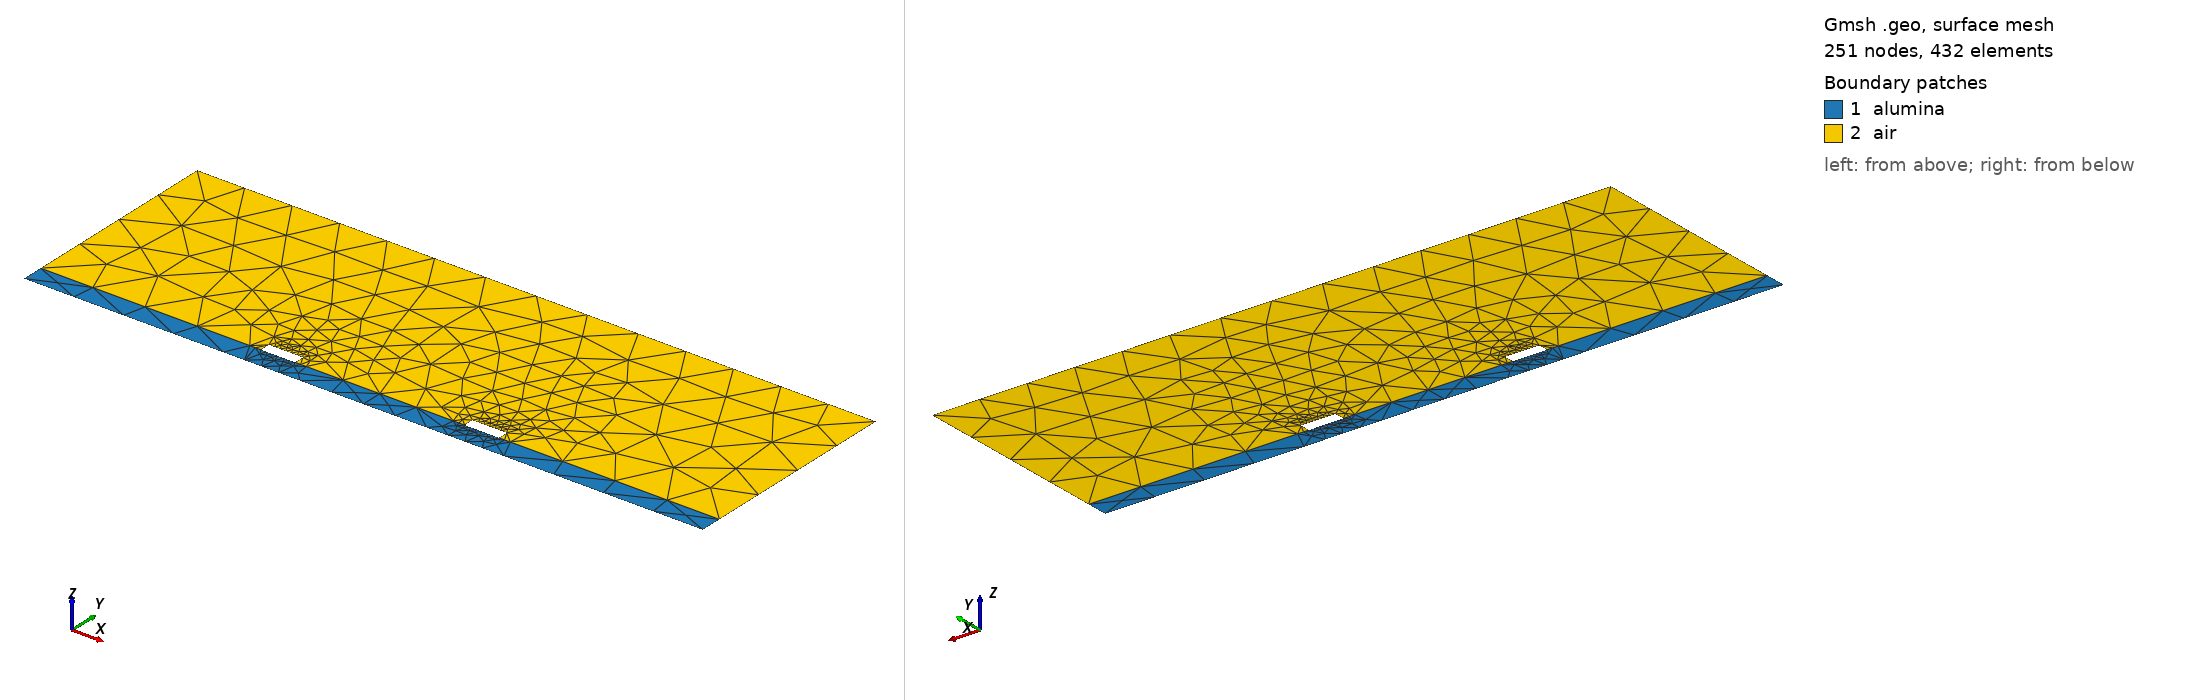

Gmsh geometry script, surface-meshed: 251 nodes, 432 surface elements. Boundary patches (legend numbers): 1 alumina, 2 air. Left view from above one corner, right view from below the opposite corner. Legend entries are the model's physical surfaces. The drawing asked Gmsh for element sizes between 1% and 20% of the model's largest extent; the script's own settings can give other sizes.

=== diffPair.geo (drawn) ===
// Control
//   build=diffPair
//   check_limits=true
// EndControl
// CoupledStrip
//    name=diffPair
//    upper_material=air
//    solution_impedance_calculation=line
//    upper_thickness=0.006
//    lower_material=alumina
//    lower_thickness=0.000635
//    left_side_gap=0.0065
//    right_side_gap=0.0065
//    trace_left_width=0.001
//    trace_right_width=0.00101
//    trace_thickness=0.0003
//    trace_air_gap=0.005
//    trace_etch_angle=90
//    default_conductor_material=PEC
// EndCoupledStrip
Point(1) = {-0.01,0,0,0.00165875};
Point(2) = {-0.004135,0,0,0.00165875};
Point(3) = {-0.0035,0,0,0.000635};
Point(4) = {-0.003,0,0,0.000635};
Point(5) = {-0.0025,0,0,0.000635};
Point(6) = {-0.001865,0,0,0.00165875};
Point(7) = {0,0,0,0.00165875};
Point(8) = {-0.01,0.000635,0,0.00165875};
Point(9) = {-0.00383333333333333,0.000635,0,0.00165875};
Point(10) = {-0.00366666666666667,0.000635,0,0.0003};
Point(11) = {-0.0035,0.000635,0,0.0003};
Point(12) = {-0.00333333333333333,0.000635,0,0.0003};
Point(13) = {-0.00316666666666667,0.000635,0,0.000635};
Point(14) = {-0.003,0.000635,0,0.000635};
Point(15) = {-0.00283333333333333,0.000635,0,0.000635};
Point(16) = {-0.00266666666666667,0.000635,0,0.0003};
Point(17) = {-0.0025,0.000635,0,0.0003};
Point(18) = {-0.00233333333333333,0.000635,0,0.0003};
Point(19) = {-0.00216666666666667,0.000635,0,0.00165875};
Point(20) = {0,0.000635,0,0.00165875};
Point(21) = {-0.0035,0.000935,0,0.0003};
Point(22) = {-0.00333333333333333,0.000935,0,0.0003};
Point(23) = {-0.00316666666666667,0.000935,0,0.000635};
Point(24) = {-0.003,0.000935,0,0.000635};
Point(25) = {-0.00283333333333333,0.000935,0,0.000635};
Point(26) = {-0.00266666666666667,0.000935,0,0.0003};
Point(27) = {-0.0025,0.000935,0,0.0003};
Point(28) = {-0.01,0.006635,0,0.00165875};
Point(29) = {-0.003,0.006635,0,0.00165875};
Point(30) = {0,0.006635,0,0.00165875};
Point(102) = {0.001865,0,0,0.00165875};
Point(103) = {0.0025,0,0,0.000635};
Point(104) = {0.003005,0,0,0.000635};
Point(105) = {0.00351,0,0,0.000635};
Point(106) = {0.004145,0,0,0.00165875};
Point(107) = {0.01001,0,0,0.00165875};
Point(109) = {0.00216333333333333,0.000635,0,0.00165875};
Point(110) = {0.00233166666666667,0.000635,0,0.0003};
Point(111) = {0.0025,0.000635,0,0.0003};
Point(112) = {0.00266833333333333,0.000635,0,0.0003};
Point(113) = {0.00283666666666667,0.000635,0,0.000635};
Point(114) = {0.003005,0.000635,0,0.000635};
Point(115) = {0.00317333333333333,0.000635,0,0.000635};
Point(116) = {0.00334166666666667,0.000635,0,0.0003};
Point(117) = {0.00351,0.000635,0,0.0003};
Point(118) = {0.00367833333333333,0.000635,0,0.0003};
Point(119) = {0.00384666666666667,0.000635,0,0.00165875};
Point(120) = {0.01001,0.000635,0,0.00165875};
Point(121) = {0.0025,0.000935,0,0.0003};
Point(122) = {0.00266833333333333,0.000935,0,0.0003};
Point(123) = {0.00283666666666667,0.000935,0,0.000635};
Point(124) = {0.003005,0.000935,0,0.000635};
Point(125) = {0.00317333333333333,0.000935,0,0.000635};
Point(126) = {0.00334166666666667,0.000935,0,0.0003};
Point(127) = {0.00351,0.000935,0,0.0003};
Point(129) = {0.003005,0.006635,0,0.00165875};
Point(130) = {0.01001,0.006635,0,0.00165875};
Line(1) = {1,2};
Line(2) = {2,3};
Line(3) = {3,4};
Line(4) = {4,5};
Line(5) = {5,6};
Line(6) = {6,7};
Line(7) = {1,8};
Line(9) = {8,9};
Line(10) = {9,10};
Line(11) = {10,11};
Line(12) = {11,12};
Line(13) = {12,13};
Line(14) = {13,14};
Line(15) = {14,15};
Line(16) = {15,16};
Line(17) = {16,17};
Line(18) = {17,18};
Line(19) = {18,19};
Line(20) = {19,20};
Line(21) = {11,21};
Line(22) = {17,27};
Line(23) = {21,22};
Line(24) = {22,23};
Line(25) = {23,24};
Line(26) = {24,25};
Line(27) = {25,26};
Line(28) = {26,27};
Line(29) = {8,28};
Line(31) = {28,29};
Line(32) = {29,30};
Line(101) = {7,102};
Line(102) = {102,103};
Line(103) = {103,104};
Line(104) = {104,105};
Line(105) = {105,106};
Line(106) = {106,107};
Line(108) = {107,120};
Line(109) = {20,109};
Line(110) = {109,110};
Line(111) = {110,111};
Line(112) = {111,112};
Line(113) = {112,113};
Line(114) = {113,114};
Line(115) = {114,115};
Line(116) = {115,116};
Line(117) = {116,117};
Line(118) = {117,118};
Line(119) = {118,119};
Line(120) = {119,120};
Line(121) = {111,121};
Line(122) = {117,127};
Line(123) = {121,122};
Line(124) = {122,123};
Line(125) = {123,124};
Line(126) = {124,125};
Line(127) = {125,126};
Line(128) = {126,127};
Line(130) = {120,130};
Line(131) = {30,129};
Line(132) = {129,130};
Curve Loop(1) = {1,2,3,4,5,6,101,102,103,104,105,106,108,-120,-119,-118,-117,-116,-115,-114,-113,-112,-111,-110,-109,-20,-19,-18,-17,-16,-15,-14,-13,-12,-11,-10,-9,-7};
Plane Surface(1) = {1};
Curve Loop(2) = {9,10,11,21,23,24,25,26,27,28,-22,18,19,20,109,110,111,121,123,124,125,126,127,128,-122,118,119,120,130,-132,-131,-32,-31,-29};
Plane Surface(2) = {2};
Physical Surface("alumina",1) = {1};
Physical Surface("air",2) = {2};
